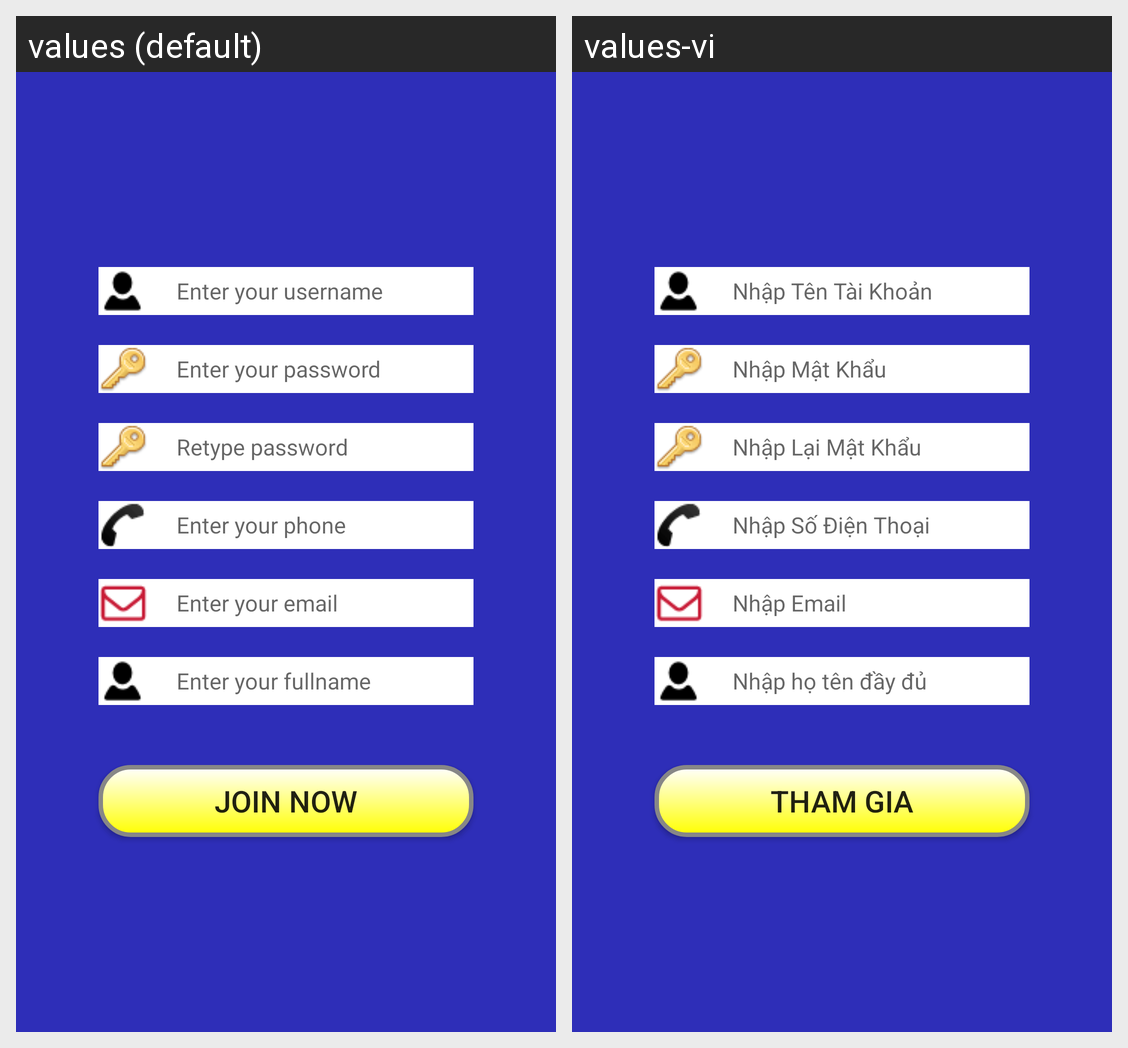

Locale-by-locale string values for the Android screen shown in this grid:
Android screen res/layout/activity_register.xml rendered under 2 locales, left to right: values (default), values-vi. Device: Nexus 5 (rendered at 1080×1920; each locale shown at half size, 540×960, under a caption strip naming it); theme AppTheme.
Strings drawn on this screen, with the default value and each locale's value (text and hints the layout hard-codes, and strings that could not be matched under every locale, appear in the picture but are not listed):

edit_text_username_register
  values: Enter your username
  values-vi: Nhập Tên Tài Khoản

edit_text_password_register
  values: Enter your password
  values-vi: Nhập Mật Khẩu

edit_text_retype_password_register
  values: Retype password
  values-vi: Nhập Lại Mật Khẩu

edit_text_phone_register
  values: Enter your phone
  values-vi: Nhập Số Điện Thoại

edit_text_email_register
  values: Enter your email
  values-vi: Nhập Email

edit_text_fullname_register
  values: Enter your fullname
  values-vi: Nhập họ tên đầy đủ

button_join_now_register
  values: Join now
  values-vi: Tham Gia
